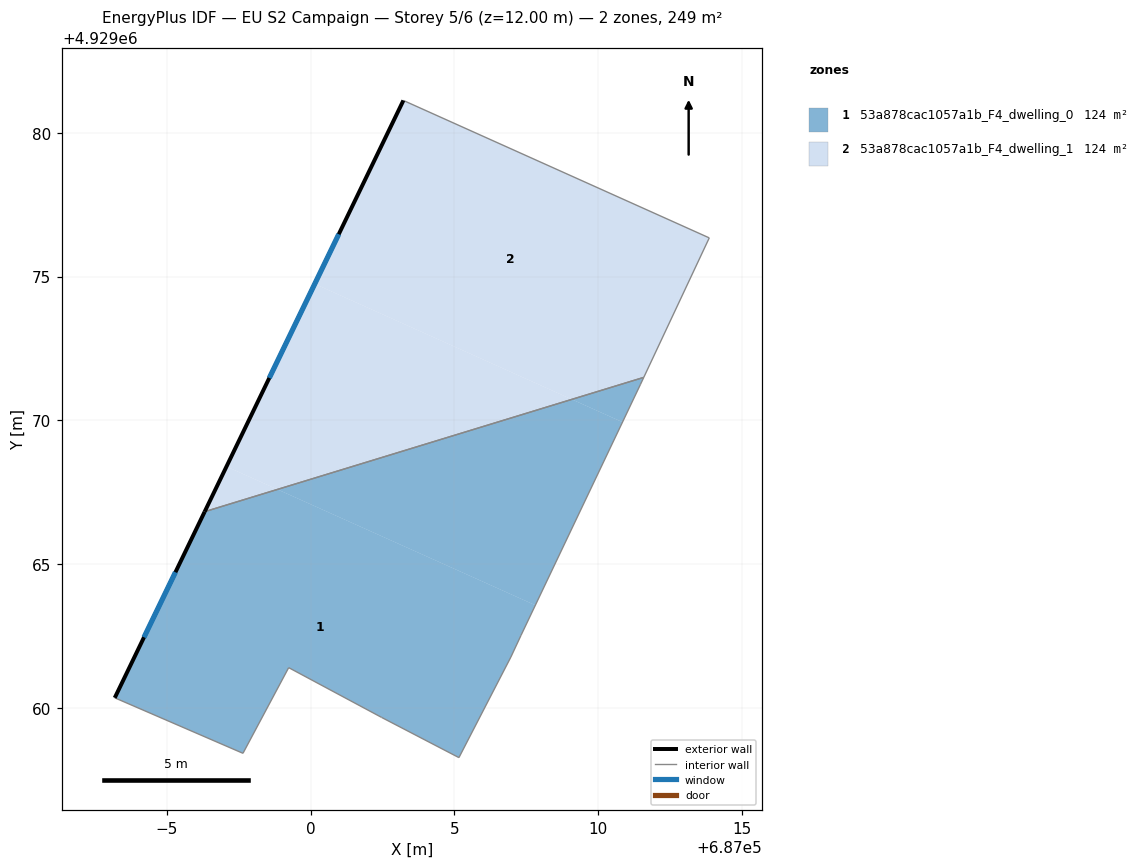
=== STOREY PLAN SPEC (per zone: floor XY polygon, exterior-wall plan segments, windows/doors) ===
zone 1: 53a878cac1057a1b_F4_dwelling_0  (124.4 m²)
  floor: (687007.82, 4929063.57) (687007.32, 4929062.52) (687006.97, 4929061.77) (687005.16, 4929058.27) (687002.47, 4929059.67) (686999.24, 4929061.40) (686997.65, 4929058.42) (686993.19, 4929060.35) (686996.32, 4929066.82) (686998.85, 4929067.60)
  floor: (687010.85, 4929069.94) (687007.82, 4929063.57) (686998.85, 4929067.60) (687009.09, 4929070.73)
  floor: (687011.59, 4929071.49) (687011.48, 4929071.26) (687010.85, 4929069.94) (687009.09, 4929070.73)
  exterior wall: (686996.32, 4929066.82) – (686993.19, 4929060.35)  [7.2 m]
    window: (686995.30, 4929064.72) – (686994.21, 4929062.45)  [2.6 m²]
  interior walls: 9
zone 2: 53a878cac1057a1b_F4_dwelling_1  (124.3 m²)
  floor: (687009.09, 4929070.73) (686998.85, 4929067.60) (686997.08, 4929068.39) (687000.15, 4929074.75)
  floor: (687013.87, 4929076.35) (687011.59, 4929071.49) (687009.09, 4929070.73) (687000.15, 4929074.75) (687003.23, 4929081.13)
  floor: (686998.85, 4929067.60) (686996.32, 4929066.82) (686997.08, 4929068.39)
  exterior wall: (687003.23, 4929081.13) – (686996.32, 4929066.82)  [15.9 m]
    window: (687000.98, 4929076.48) – (686998.56, 4929071.47)  [5.8 m²]
  interior walls: 3

=== DERIVED (storey summary) ===
Building: EU S2 Campaign
Storey: 5 of 6  (floor level z = 12.00 m)
Storey gross floor area: 248.7 m²
Zones on this storey: 2
  - 53a878cac1057a1b_F4_dwelling_0: floor 124.4 m²; exterior wall 7.2 m (21.6 m²); 1 window(s) 2.6 m²; WWR 12.2%
  - 53a878cac1057a1b_F4_dwelling_1: floor 124.3 m²; exterior wall 15.9 m (47.7 m²); 1 window(s) 5.8 m²; WWR 12.2%
Zone adjacency (shared interzone walls):
  - 53a878cac1057a1b_F4_dwelling_0 ↔ 53a878cac1057a1b_F4_dwelling_1